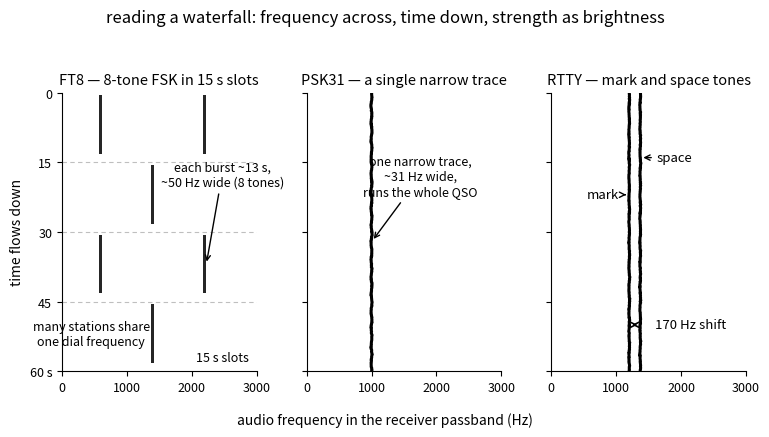

Write the Python code that produced this figure. (Note: this script raises an exception after producing the figure.)
"""Generate figures/ch08-digital-waterfalls.svg — three stylized waterfall
panels teaching G8C mode identification on the display (pool G8C14: frequency
horizontal, time vertical, signal strength as brightness).

Panel facts, all from the accuracy canon (§2.5 digital operating; §2.7 G8):
- FT8: 8-tone FSK in timed 15-second transmit/receive sequences (pool G8A09);
  many stations share one dial frequency at different audio offsets, and
  answers go in the ALTERNATE time slot (pool G2E04). Each burst keys ~13 s
  inside its 15 s slot and is ~50 Hz wide.
- PSK31: one narrow continuous trace (~31 Hz) for the whole QSO — it hangs
  out near the bottom of each band's data segment (pool G8C12, canon §2.5).
- RTTY: two tones named mark and space (pool G8C11); the most common HF shift
  is 170 Hz (pool G2E06, canon value).

Single-color (black) matplotlib output on a transparent background, then
post-processed here: every #000000 becomes currentColor so the SVG themes
with the book's text color (established pattern from the Tech and General
books' figures/_gen_*.py).
"""

import matplotlib
matplotlib.use("Agg")
import matplotlib.pyplot as plt
import numpy as np
from matplotlib.patches import Rectangle

rng = np.random.default_rng(7)

T_MAX = 60.0     # seconds of waterfall history shown
F_MAX = 3000.0   # audio passband width, Hz
INK = "black"

fig, axes = plt.subplots(1, 3, figsize=(7.8, 4.3), sharex=True, sharey=True)


def style(ax, title):
    ax.set_xlim(0, F_MAX)
    ax.set_ylim(T_MAX, 0)  # time flows down the screen
    ax.set_title(title, fontsize=10.5, color=INK)
    ax.tick_params(colors=INK, labelsize=9)
    for side in ("top", "right"):
        ax.spines[side].set_visible(False)
    for side in ("left", "bottom"):
        ax.spines[side].set_color(INK)


# ---------- panel 1: FT8 — tone bursts in 15-second slots ------------------
ax = axes[0]
for t in (15, 30, 45):
    ax.axhline(t, color=INK, alpha=0.25, linewidth=0.8, linestyle=(0, (4, 3)))
# three stations at different audio offsets; slots alternate transmit/receive
# (answer a CQ in the alternate slot — pool G2E04)
stations = [(600, (0, 30)), (1400, (15, 45)), (2200, (0, 30))]
for f0, slots in stations:
    for s in slots:
        ax.add_patch(Rectangle((f0 - 25, s + 0.6), 50, 12.6, facecolor=INK,
                               alpha=0.85, edgecolor="none"))
ax.text(2880, 58.5, "15 s slots", fontsize=9, style="italic", color=INK,
        ha="right", va="bottom")
ax.annotate("each burst ~13 s,\n~50 Hz wide (8 tones)", xy=(2225, 37),
            xytext=(2470, 20), ha="center", fontsize=9, color=INK,
            arrowprops=dict(arrowstyle="->", color=INK, lw=1.0))
ax.text(450, 52, "many stations share\none dial frequency",
        fontsize=9, style="italic", color=INK, ha="center", va="center")
style(ax, "FT8 — 8-tone FSK in 15 s slots")

# ---------- panel 2: PSK31 — one narrow continuous trace -------------------
ax = axes[1]
t = np.linspace(0, T_MAX, 400)
trace = 1000 + 6 * np.sin(t * 1.7) + rng.normal(0, 2.5, t.size)
ax.plot(trace, t, color=INK, linewidth=2.2, solid_capstyle="round")
ax.annotate("one narrow trace,\n~31 Hz wide,\nruns the whole QSO",
            xy=(1008, 32), xytext=(1750, 22), ha="center", fontsize=9,
            color=INK, arrowprops=dict(arrowstyle="->", color=INK, lw=1.0))
style(ax, "PSK31 — a single narrow trace")

# ---------- panel 3: RTTY — mark and space, 170 Hz apart -------------------
ax = axes[2]
mark = 1200 + 4 * np.sin(t * 1.3) + rng.normal(0, 2.5, t.size)
space = 1370 + 4 * np.sin(t * 1.3 + 0.8) + rng.normal(0, 2.5, t.size)
ax.plot(mark, t, color=INK, linewidth=2.2, solid_capstyle="round")
ax.plot(space, t, color=INK, linewidth=2.2, solid_capstyle="round")
ax.annotate("mark", xy=(1196, 22), xytext=(800, 22), ha="center",
            va="center", fontsize=9.5, color=INK,
            arrowprops=dict(arrowstyle="->", color=INK, lw=1.0))
ax.annotate("space", xy=(1374, 14), xytext=(1900, 14), ha="center",
            va="center", fontsize=9.5, color=INK,
            arrowprops=dict(arrowstyle="->", color=INK, lw=1.0))
ax.annotate("", xy=(1370, 50), xytext=(1200, 50),
            arrowprops=dict(arrowstyle="<->", color=INK, lw=1.2))
ax.text(1600, 50, "170 Hz shift", fontsize=9.5, color=INK, ha="left",
        va="center")
style(ax, "RTTY — mark and space tones")

# ---------- shared axes + caption ------------------------------------------
axes[0].set_yticks([0, 15, 30, 45, 60])
axes[0].set_yticklabels(["0", "15", "30", "45", "60 s"])
axes[0].set_ylabel("time flows down", fontsize=10, color=INK)
fig.text(0.5, 0.015, "audio frequency in the receiver passband (Hz)",
         fontsize=10, color=INK, ha="center")
fig.suptitle("reading a waterfall: frequency across, time down, strength as brightness",
             fontsize=12, color=INK)

fig.tight_layout(rect=[0, 0.05, 1, 0.94])

out = "figures/ch08-digital-waterfalls.svg"
fig.savefig(out, transparent=True, bbox_inches="tight", pad_inches=0.05)

# theme-able: black -> currentColor
with open(out, encoding="utf-8") as fh:
    svg = fh.read()
svg = svg.replace("#000000", "currentColor")
with open(out, "w", encoding="utf-8") as fh:
    fh.write(svg)
print("wrote", out)
